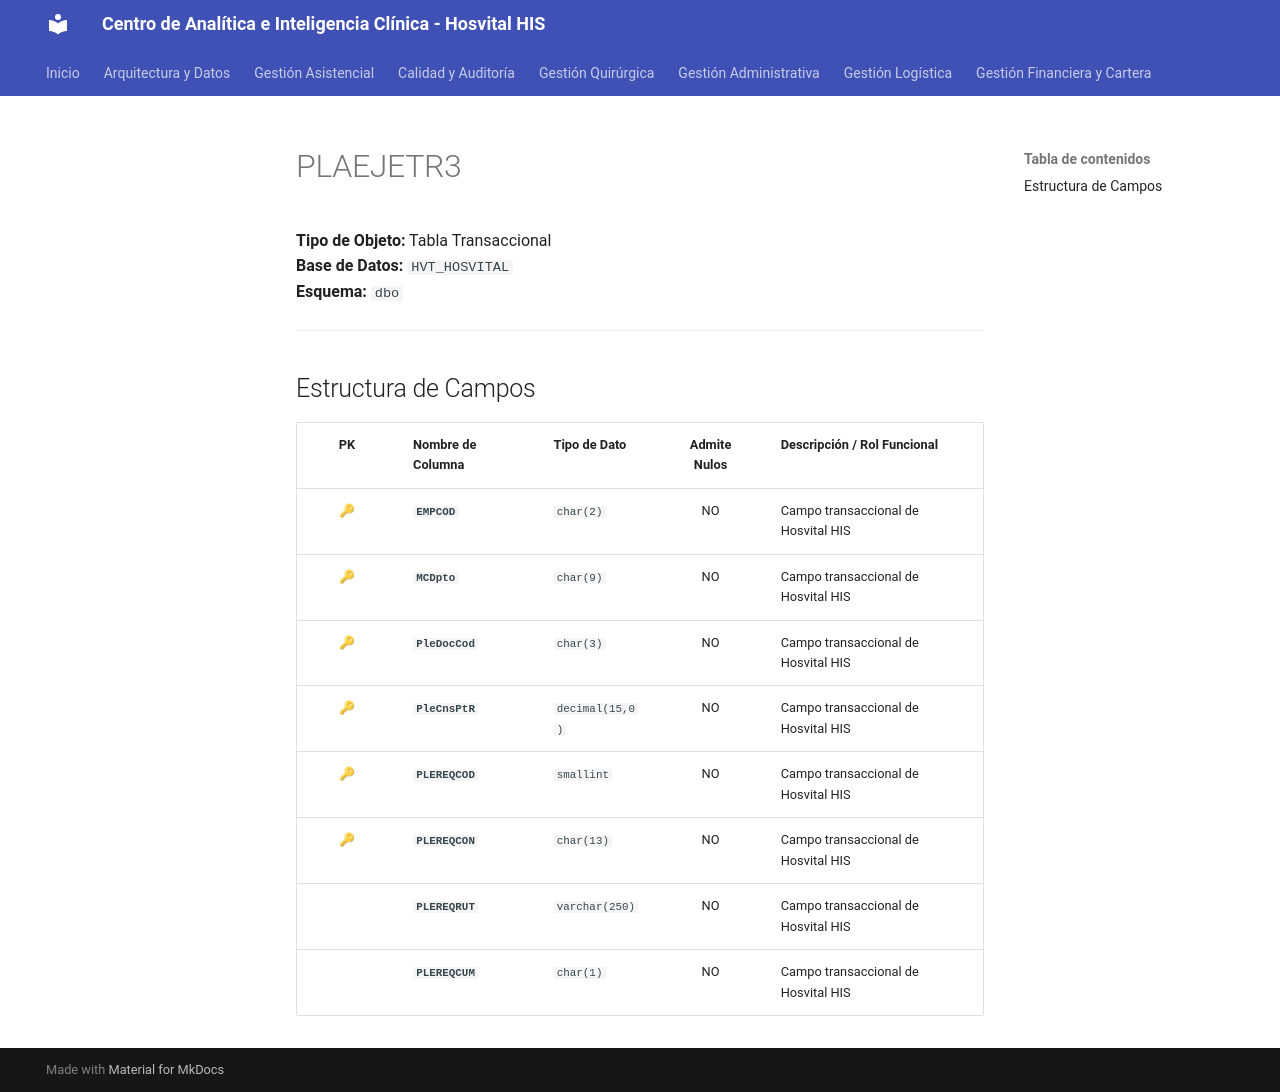

repository: SoporteSaludtech/superset-docs · page: diccionario-general/PLAEJETR3/index.html · generator: mkdocs

# PLAEJETR3

**Tipo de Objeto:** Tabla Transaccional  
**Base de Datos:** `HVT_HOSVITAL`  
**Esquema:** `dbo`

---

## Estructura de Campos

| PK | Nombre de Columna | Tipo de Dato | Admite Nulos | Descripción / Rol Funcional |
| :-: | :--- | :--- | :-: | :--- |
| 🔑 | **`EMPCOD`** | `char(2)` | NO | Campo transaccional de Hosvital HIS |
| 🔑 | **`MCDpto`** | `char(9)` | NO | Campo transaccional de Hosvital HIS |
| 🔑 | **`PleDocCod`** | `char(3)` | NO | Campo transaccional de Hosvital HIS |
| 🔑 | **`PleCnsPtR`** | `decimal(15,0)` | NO | Campo transaccional de Hosvital HIS |
| 🔑 | **`PLEREQCOD`** | `smallint` | NO | Campo transaccional de Hosvital HIS |
| 🔑 | **`PLEREQCON`** | `char(13)` | NO | Campo transaccional de Hosvital HIS |
|  | **`PLEREQRUT`** | `varchar(250)` | NO | Campo transaccional de Hosvital HIS |
|  | **`PLEREQCUM`** | `char(1)` | NO | Campo transaccional de Hosvital HIS |
